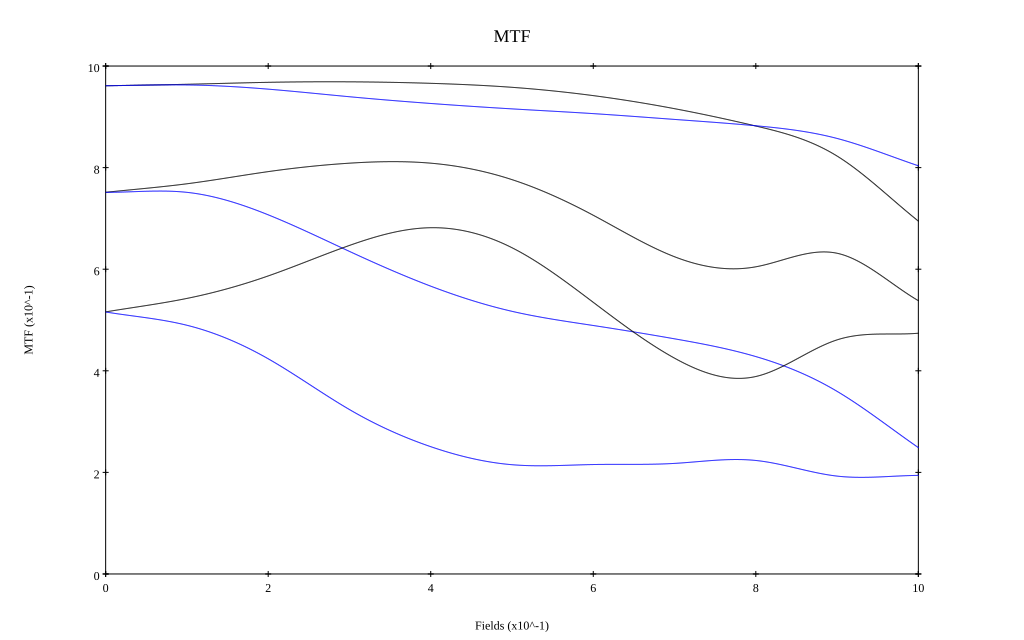

The data file committed next to this chart (first rows):
, 0, 0.1, 0.2, 0.3, 0.4, 0.5, 0.6, 0.7, 0.8, 0.9, 1
10 sag, 0.961, 0.964, 0.968, 0.969, 0.966, 0.958, 0.942, 0.916, 0.882, 0.823, 0.695
10 tan, 0.961, 0.963, 0.954, 0.94, 0.926, 0.916, 0.906, 0.895, 0.882, 0.857, 0.804
30 sag, 0.751, 0.768, 0.792, 0.809, 0.809, 0.776, 0.706, 0.625, 0.605, 0.631, 0.538
30 tan, 0.751, 0.751, 0.707, 0.635, 0.567, 0.517, 0.489, 0.463, 0.428, 0.359, 0.249
50 sag, 0.516, 0.543, 0.587, 0.647, 0.682, 0.642, 0.535, 0.425, 0.389, 0.461, 0.474
50 tan, 0.516, 0.49, 0.424, 0.324, 0.251, 0.215, 0.215, 0.218, 0.223, 0.193, 0.194
